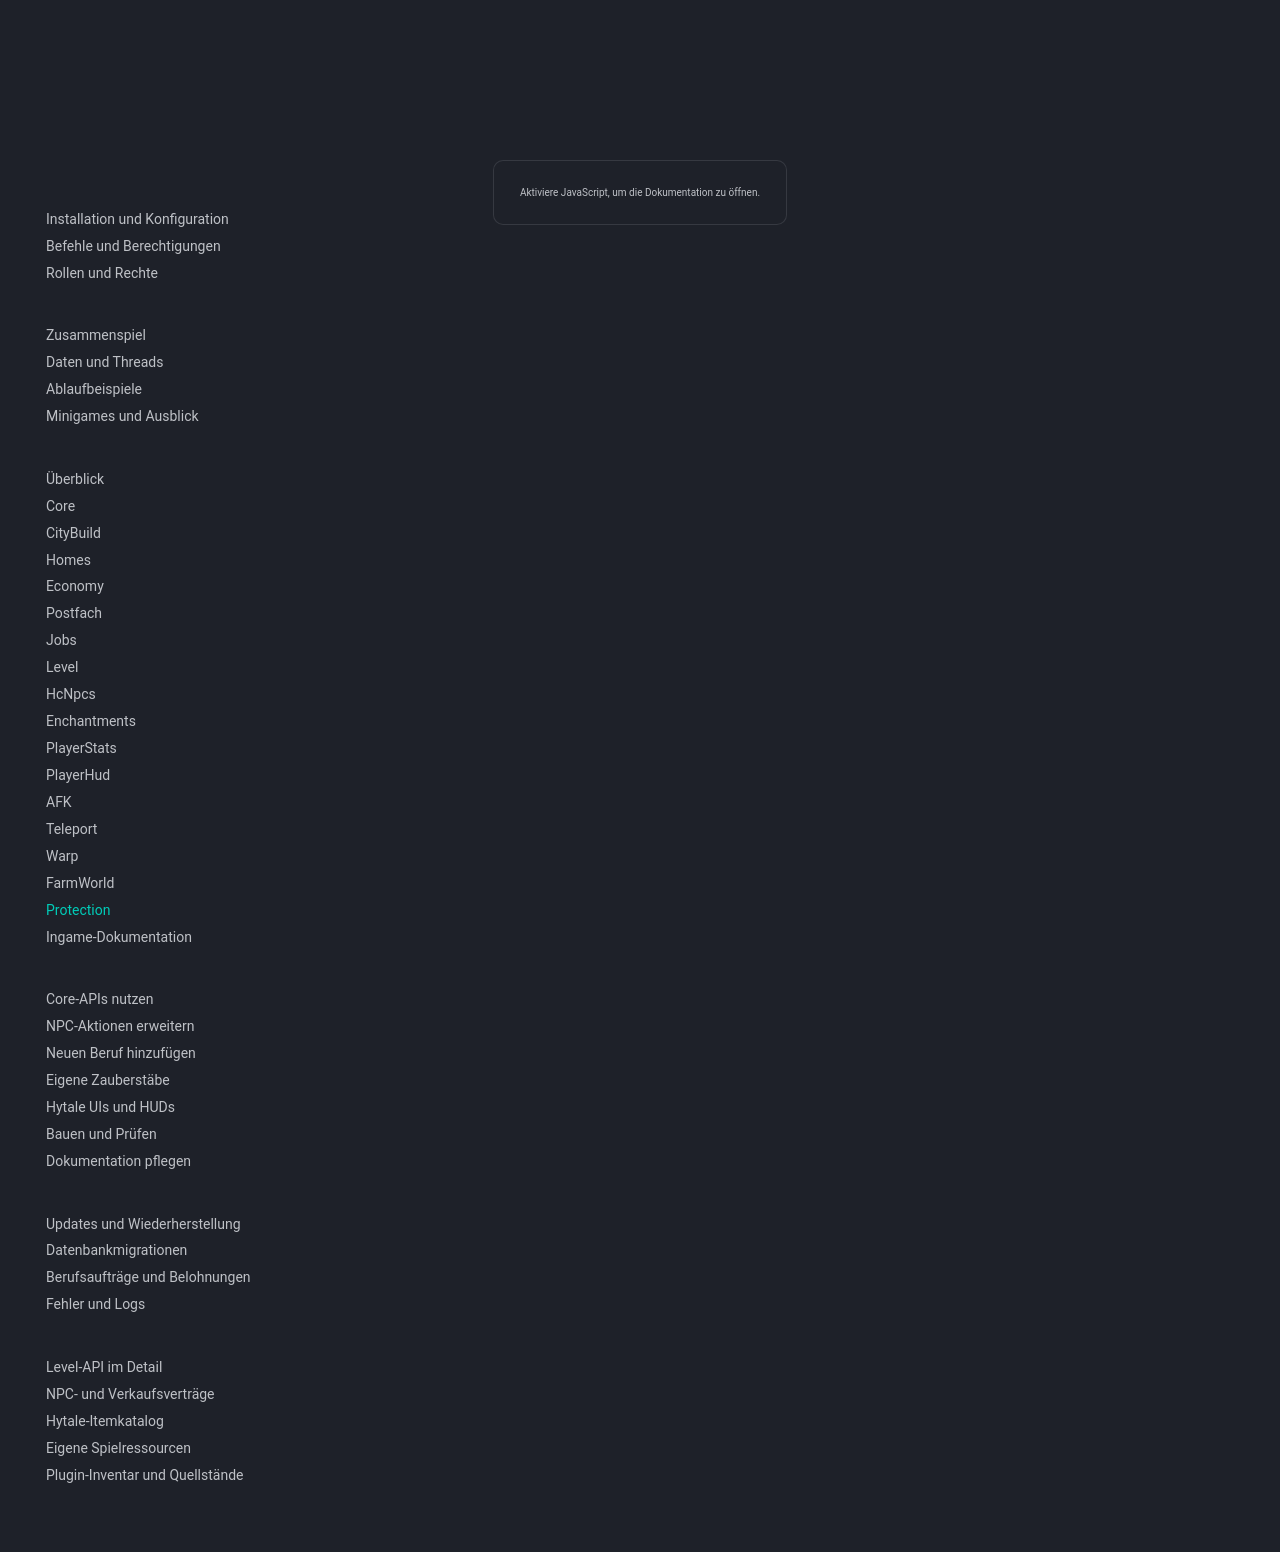

repository: 1Tobu/hytale-city-docs · page: plugins/protection/index.html · generator: mkdocs

# ProtectionPlugin

ProtectionPlugin verbindet registrierte Bereiche mit erlaubten bzw. gesperrten Aktionen. Gemeinsame Gebietsdaten und Entscheidungen liegen im Core.

`/protection` und seine Unterbefehle verlangen `protection.admin`. [Rollen und Rechte](../getting-started/permissions.md)

## Zonen verwalten

`/protection` öffnet die Zonenliste für alle Welten. Wähle eine Zone aus, um ihren Namen, ihre Eckpunkte oder ihre Verbote zu ändern. Mit **Neue Zone** legst du eine Zone in deiner aktuellen Welt an. Gib pro Ecke drei ganze Koordinaten ein oder übernimm die aktuelle Blockmarkierung mit **Markierung übernehmen**. Wähle vor dem Speichern mindestens ein Verbot aus. Löschen erfordert zwei Klicks.

Du kannst Abbauen, Platzieren und Interagieren verbieten. Das Menü verwendet die Berechtigungen der bestehenden Befehle `list`, `register` und `remove`. Zum Bearbeiten einer bestehenden Zone brauchst du die Rechte für `register` und `remove`.

## Befehle

- `/protection register <areaName> <actionType>` registriert einen Bereich für einen Aktionstyp.
- `/protection remove <areaName>` entfernt eine Registrierung; die Hytale-Hilfe zeigt den optionalen Aktionstyp.
- `/protection list` listet Registrierungen.

Die konkreten Aktionstypen müssen der jeweiligen Implementierung entsprechen. In der Dokumentation werden keine frei erfundenen Typnamen als gültige Serverwerte vorgegeben.

## Integration

Gebietsschutz und Plotbesitz sind unterschiedliche Regeln. Bei neuen Gameplay-Aktionen muss festgelegt werden, welche Prüfung in welcher Welt gilt. Eine UI-Aktion darf Schutz nicht umgehen, nur weil ein Button sichtbar war.

Für Minigames sind zusätzliche Session-/Weltregeln vorgesehen; ein fertiger gemeinsamer Spielmodus-Kontext ist noch nicht vorhanden. Administrative Berechtigungen anhand der registrierten Hytale-Befehle kontrollieren.
